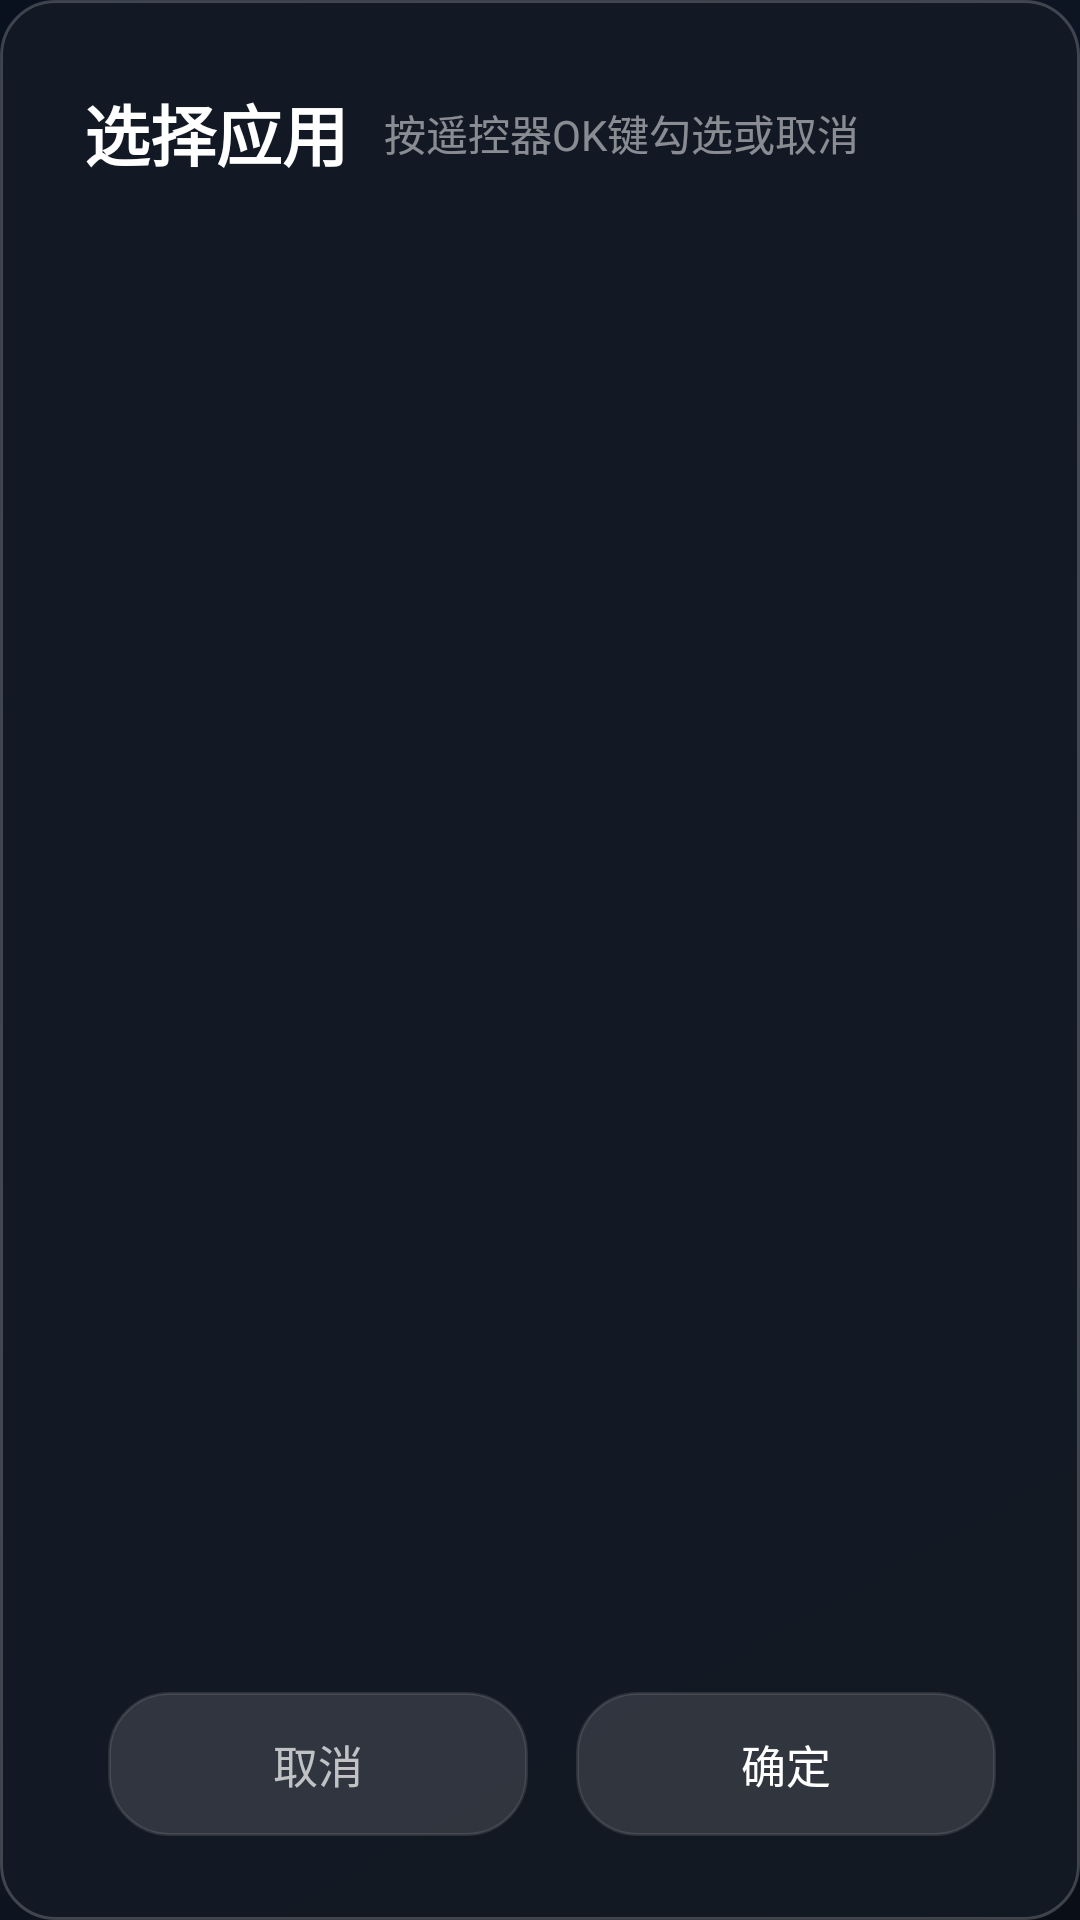

Here is an Android app screen rendered from its layout file. Give the layout XML and the strings, colors and styles it references.
<!-- AndroidManifest.xml: application theme Theme.TVLauncher -->
<!-- res/layout/dialog_select_apps.xml -->
<?xml version="1.0" encoding="utf-8"?>
<androidx.constraintlayout.widget.ConstraintLayout xmlns:android="http://schemas.android.com/apk/res/android"
    xmlns:app="http://schemas.android.com/apk/res-auto"
    xmlns:tools="http://schemas.android.com/tools"
    android:layout_width="860dp"
    android:layout_height="520dp"
    android:background="@drawable/bg_dialog_rounded"
    android:padding="28dp">

    <TextView
        android:id="@+id/tvSelectTitle"
        android:layout_width="wrap_content"
        android:layout_height="wrap_content"
        android:text="选择应用"
        android:textColor="@color/text_white"
        android:textSize="22sp"
        android:textStyle="bold"
        app:layout_constraintStart_toStartOf="parent"
        app:layout_constraintTop_toTopOf="parent" />

    <TextView
        android:id="@+id/tvSelectSubtitle"
        android:layout_width="wrap_content"
        android:layout_height="wrap_content"
        android:layout_marginStart="12dp"
        android:text="按遥控器OK键勾选或取消"
        android:textColor="@color/text_dim"
        android:textSize="14sp"
        app:layout_constraintBottom_toBottomOf="@id/tvSelectTitle"
        app:layout_constraintStart_toEndOf="@id/tvSelectTitle"
        app:layout_constraintTop_toTopOf="@id/tvSelectTitle" />

    <androidx.recyclerview.widget.RecyclerView
        android:id="@+id/rvSelectableApps"
        android:layout_width="match_parent"
        android:layout_height="0dp"
        android:layout_marginTop="16dp"
        android:layout_marginBottom="16dp"
        android:clipToPadding="false"
        android:focusable="false"
        app:layout_constraintBottom_toTopOf="@id/btnConfirmSelection"
        app:layout_constraintTop_toBottomOf="@id/tvSelectTitle" />

    <Button
        android:id="@+id/btnConfirmSelection"
        android:layout_width="140dp"
        android:layout_height="48dp"
        android:background="@drawable/bg_status_btn"
        android:text="@string/confirm"
        android:textColor="@color/text_white"
        android:textSize="15sp"
        android:focusable="true"
        app:layout_constraintBottom_toBottomOf="parent"
        app:layout_constraintEnd_toEndOf="parent" />

    <Button
        android:id="@+id/btnCancelSelection"
        android:layout_width="140dp"
        android:layout_height="48dp"
        android:layout_marginEnd="16dp"
        android:background="@drawable/bg_status_btn"
        android:text="@string/cancel"
        android:textColor="@color/text_secondary"
        android:textSize="15sp"
        android:focusable="true"
        app:layout_constraintBottom_toBottomOf="parent"
        app:layout_constraintEnd_toStartOf="@id/btnConfirmSelection" />

</androidx.constraintlayout.widget.ConstraintLayout>
<!-- resources referenced by this layout -->
<resources>
  <color name="text_dim">#80FFFFFF</color>
  <color name="text_secondary">#B3FFFFFF</color>
  <color name="text_white">#FFFFFFFF</color>
  <!-- drawable bg_dialog_rounded (drawable) -->
  <?xml version="1.0" encoding="utf-8"?>
  <shape xmlns:android="http://schemas.android.com/apk/res/android"
      android:shape="rectangle">
      <corners android:radius="18dp" />
      <solid android:color="#F2141A24" />
      <stroke android:width="1dp" android:color="#33FFFFFF" />
  </shape>
  <!-- drawable bg_status_btn (drawable) -->
  <?xml version="1.0" encoding="utf-8"?>
  <selector xmlns:android="http://schemas.android.com/apk/res/android">
      <item android:state_focused="true">
          <shape android:shape="rectangle">
              <corners android:radius="20dp" />
              <solid android:color="#4DFFFFFF" />
              <stroke android:width="2dp" android:color="#00E5FF" />
          </shape>
      </item>
      <item>
          <shape android:shape="rectangle">
              <corners android:radius="20dp" />
              <solid android:color="#1FFFFFFF" />
              <stroke android:width="1dp" android:color="#1AFFFFFF" />
          </shape>
      </item>
  </selector>
  <string name="cancel">取消</string>
  <string name="confirm">确定</string>
  <style name="Theme.TVLauncher" parent="Theme.AppCompat.NoActionBar">
          <item name="android:windowNoTitle">true</item>
          <item name="android:windowActionBar">false</item>
          <item name="android:windowFullscreen">true</item>
          <item name="android:windowContentOverlay">@null</item>
          <item name="android:windowBackground">@drawable/bg_launcher_default</item>
          <item name="android:colorBackground">@color/bg_dark</item>
          <item name="colorPrimary">@color/primary</item>
          <item name="colorPrimaryDark">@color/primary_dark</item>
          <item name="colorAccent">@color/accent</item>
      </style>
  <!-- drawable bg_launcher_default (drawable) -->
  <?xml version="1.0" encoding="utf-8"?>
  <shape xmlns:android="http://schemas.android.com/apk/res/android"
      android:shape="rectangle">
      <gradient
          android:angle="135"
          android:startColor="#0A0E17"
          android:centerColor="#111A29"
          android:endColor="#09101E"
          android:type="linear" />
  </shape>
  <color name="bg_dark">#0F141C</color>
  <color name="primary">#2979FF</color>
  <color name="primary_dark">#1565C0</color>
  <color name="accent">#00E5FF</color>
</resources>
